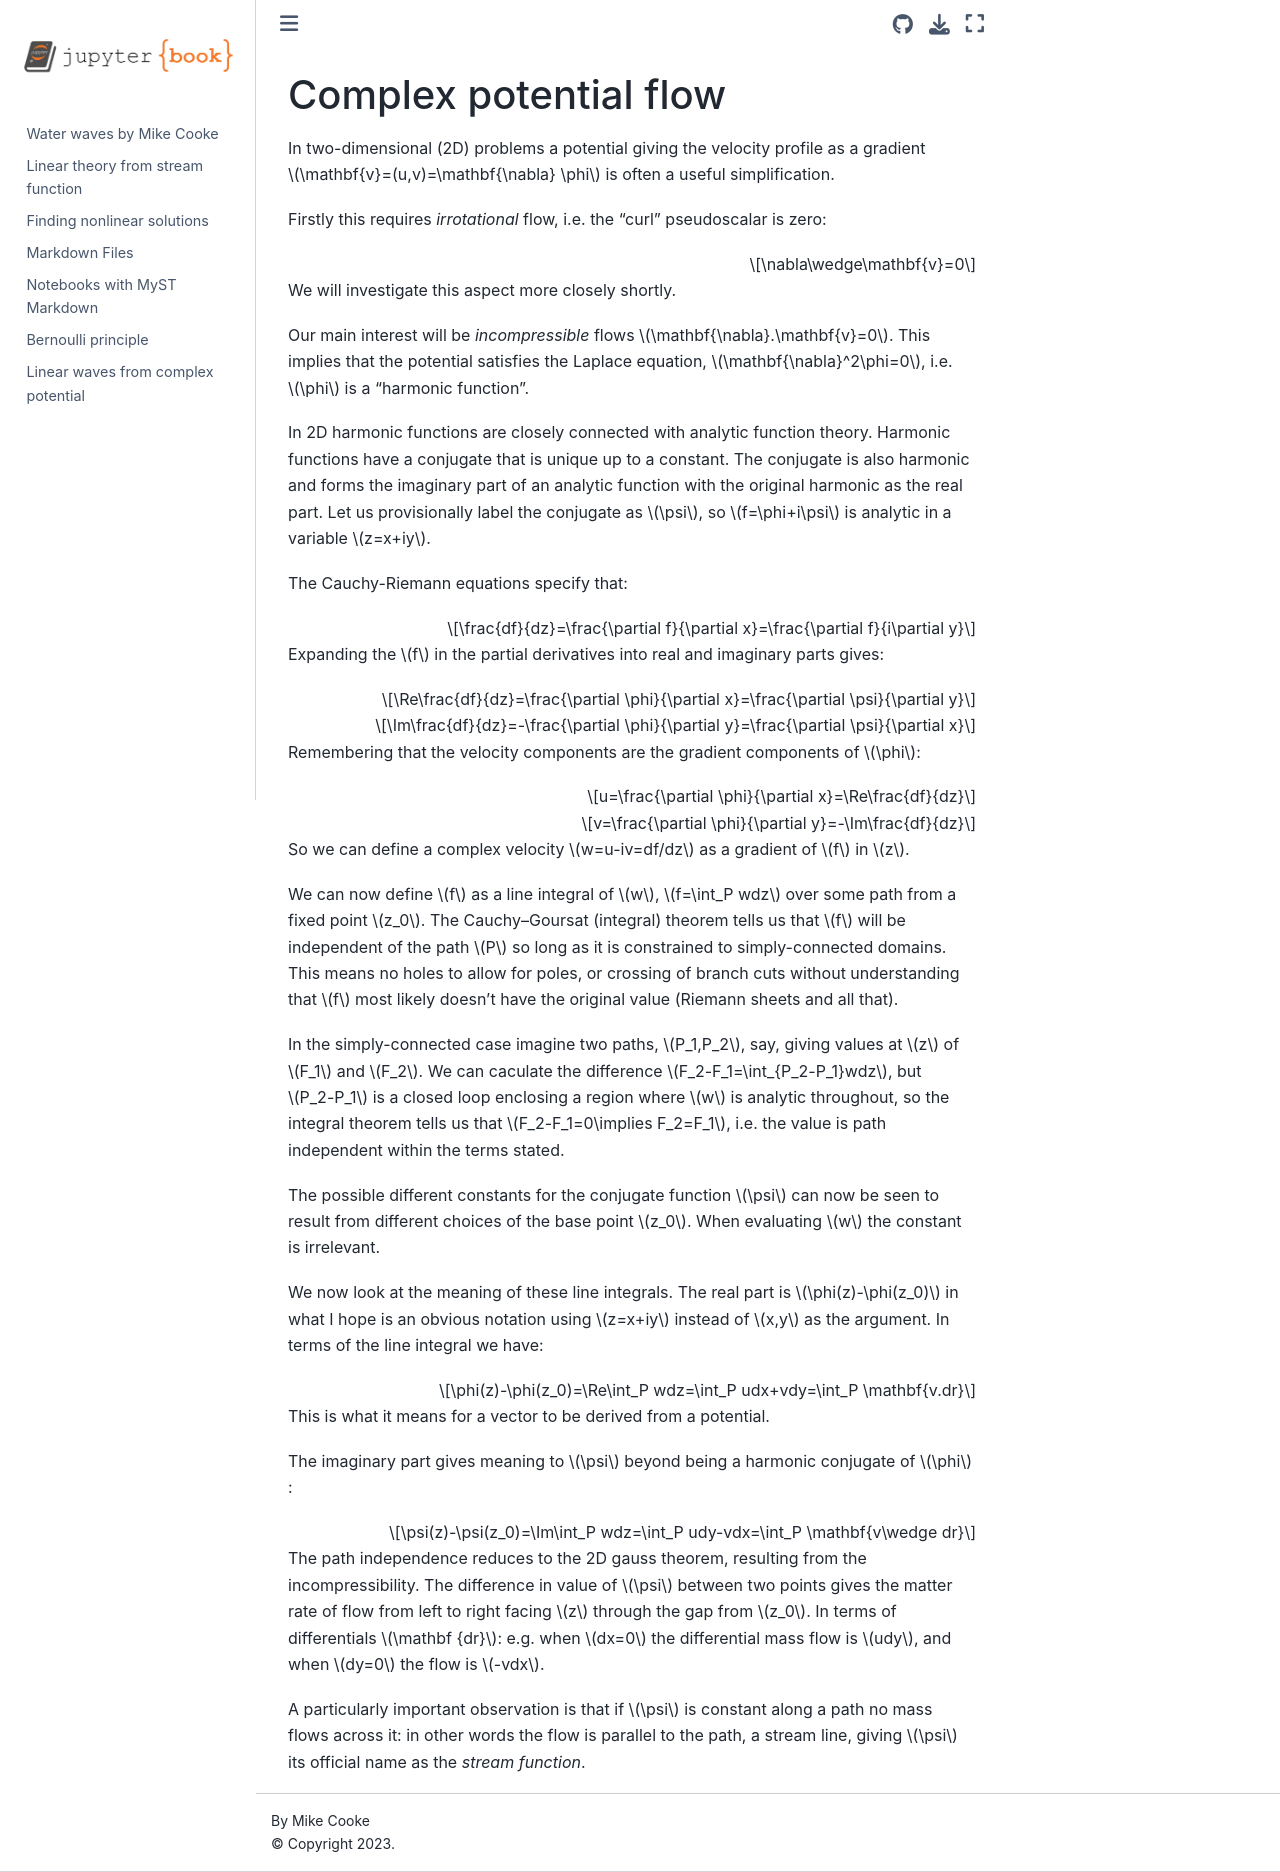

repository: drmikecooke/waterwaves · page: compot.html · generator: jekyll

# Complex potential flow

In two-dimensional (2D) problems a potential giving the velocity profile as a gradient $\mathbf{v}=(u,v)=\mathbf{\nabla} \phi$ is often a useful simplification.

Firstly this requires _irrotational_ flow, i.e. the "curl" pseudoscalar is zero:

$$\nabla\wedge\mathbf{v}=0$$

We will investigate this aspect more closely shortly.

Our main interest will be _incompressible_ flows $\mathbf{\nabla}.\mathbf{v}=0$. This implies that the potential satisfies the Laplace equation, $\mathbf{\nabla}^2\phi=0$, i.e. $\phi$ is a "harmonic function".

In 2D harmonic functions are closely connected with analytic function theory. Harmonic functions have a conjugate that is unique up to a constant. The conjugate is also harmonic and forms the imaginary part of an analytic function with the original harmonic as the real part. Let us provisionally label the conjugate as $\psi$, so $f=\phi+i\psi$ is analytic in a variable $z=x+iy$.

The Cauchy-Riemann equations specify that:

$$\frac{df}{dz}=\frac{\partial f}{\partial x}=\frac{\partial f}{i\partial y}$$

Expanding the $f$ in the partial derivatives into real and imaginary parts gives:

$$\Re\frac{df}{dz}=\frac{\partial \phi}{\partial x}=\frac{\partial \psi}{\partial y}$$

$$\Im\frac{df}{dz}=-\frac{\partial \phi}{\partial y}=\frac{\partial \psi}{\partial x}$$

Remembering that the velocity components are the gradient components of $\phi$:

$$u=\frac{\partial \phi}{\partial x}=\Re\frac{df}{dz}$$

$$v=\frac{\partial \phi}{\partial y}=-\Im\frac{df}{dz}$$

So we can define a complex velocity $w=u-iv=df/dz$ as a gradient of $f$ in $z$.

We can now define $f$ as a line integral of $w$, $f=\int_P wdz$ over some path from a fixed point $z_0$. The Cauchy–Goursat (integral) theorem tells us that $f$ will be independent of the path $P$ so long as it is constrained to simply-connected domains. This means no holes to allow for poles, or crossing of branch cuts without understanding that $f$ most likely doesn't have the original value (Riemann sheets and all that).

In the simply-connected case imagine two paths, $P_1,P_2$, say, giving values at $z$ of $F_1$ and $F_2$. We can caculate the difference $F_2-F_1=\int_{P_2-P_1}wdz$, but $P_2-P_1$ is a closed loop enclosing a region where $w$ is analytic throughout, so the integral theorem tells us that $F_2-F_1=0\implies F_2=F_1$, i.e. the value is path independent within the terms stated.

The possible different constants for the conjugate function $\psi$ can now be seen to result from different choices of the base point $z_0$. When evaluating $w$ the constant is irrelevant.

We now look at the meaning of these line integrals. The real part is $\phi(z)-\phi(z_0)$ in what I hope is an obvious notation using $z=x+iy$ instead of $x,y$ as the argument. In terms of the line integral we have:

$$\phi(z)-\phi(z_0)=\Re\int_P wdz=\int_P udx+vdy=\int_P \mathbf{v.dr}$$

This is what it means for a vector to be derived from a potential.

The imaginary part gives meaning to $\psi$ beyond being a harmonic conjugate of $\phi$:

$$\psi(z)-\psi(z_0)=\Im\int_P wdz=\int_P udy-vdx=\int_P \mathbf{v\wedge dr}$$

The path independence reduces to the 2D gauss theorem, resulting from the incompressibility. The difference in value of $\psi$ between two points gives the matter rate of flow from left to right facing $z$ through the gap from $z_0$. In terms of differentials $\mathbf {dr}$: e.g. when $dx=0$ the differential mass flow is $udy$, and when $dy=0$ the flow is $-vdx$.

A particularly important observation is that if $\psi$ is constant along a path no mass flows across it: in other words the flow is parallel to the path, a stream line, giving $\psi$ its official name as the _stream function_.
